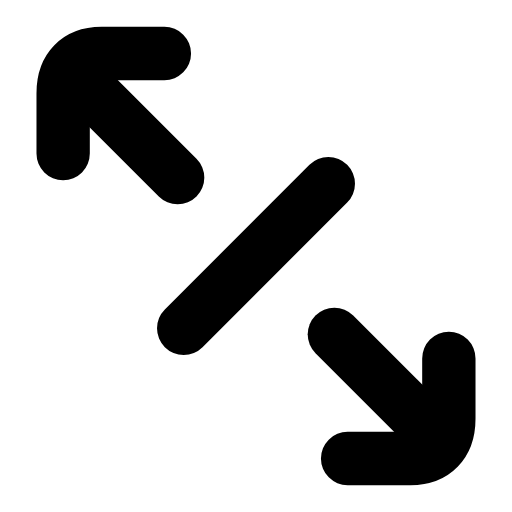
t = 0.00 s
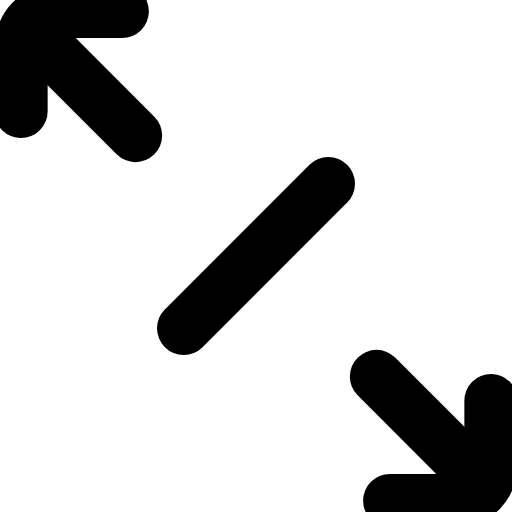
t = 0.22 s
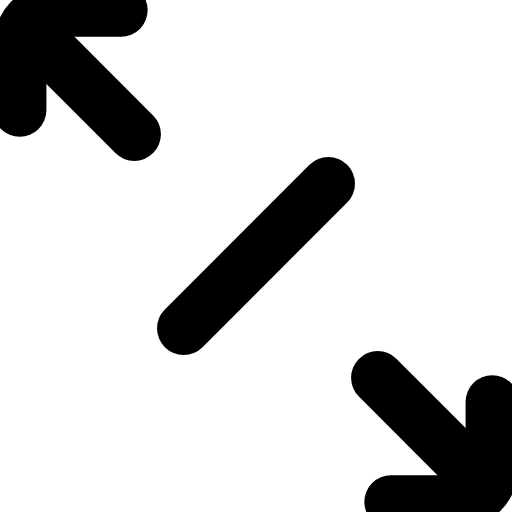
t = 0.56 s
t = 0.77 s: frame unchanged from t = 0.56 s, image omitted
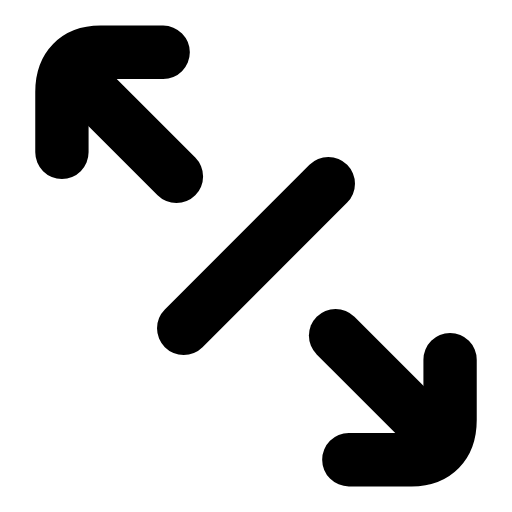
t = 1.10 s
t = 1.31 s: frame unchanged from t = 0.00 s, image omitted

The animated SVG that drew these frames (rendered in a browser with its animation timeline set to each time). Animation: 2 SMIL elements (animateTransform=2); one cycle of 1.60 s, repeats indefinitely.

<svg xmlns="http://www.w3.org/2000/svg" width="24" height="24" viewBox="0 0 24 24" fill="none"><g transform="translate(-1.56 -1.56) scale(1.13)"><g><animateTransform attributeName="transform" type="translate" values="0 0;-1.8 -1.8;-1.8 -1.8;0 0;0 0" keyTimes="0;0.28;0.55;0.82;1" dur="1.6s" repeatCount="indefinite" calcMode="spline" keySplines="0.16 1 0.3 1;0.16 1 0.3 1;0.16 1 0.3 1;0.16 1 0.3 1"/><path stroke="currentColor" stroke-width="2.212" stroke-linecap="round" stroke-linejoin="round" fill="none" d="M8.2 3.6L5.6 3.6C4.6 3.6 4 4.2 4 5.25L4 7.75"></path><line stroke="currentColor" stroke-width="2.212" stroke-linecap="round" stroke-linejoin="round" fill="none" x1="8.75" y1="8.75" x2="4.6" y2="4.6"></line></g><g><animateTransform attributeName="transform" type="translate" values="0 0;1.8 1.8;1.8 1.8;0 0;0 0" keyTimes="0;0.28;0.55;0.82;1" dur="1.6s" repeatCount="indefinite" calcMode="spline" keySplines="0.16 1 0.3 1;0.16 1 0.3 1;0.16 1 0.3 1;0.16 1 0.3 1"/><path stroke="currentColor" stroke-width="2.212" stroke-linecap="round" stroke-linejoin="round" fill="none" d="M15.8 20.4L18.4 20.4C19.4 20.4 20 19.8 20 18.75L20 16.25"></path><line stroke="currentColor" stroke-width="2.212" stroke-linecap="round" stroke-linejoin="round" fill="none" x1="15.25" y1="15.25" x2="19.4" y2="19.4"></line></g><line stroke="currentColor" stroke-width="2.212" stroke-linecap="round" stroke-linejoin="round" fill="none" x1="9" y1="15" x2="15" y2="9"></line></g></svg>
